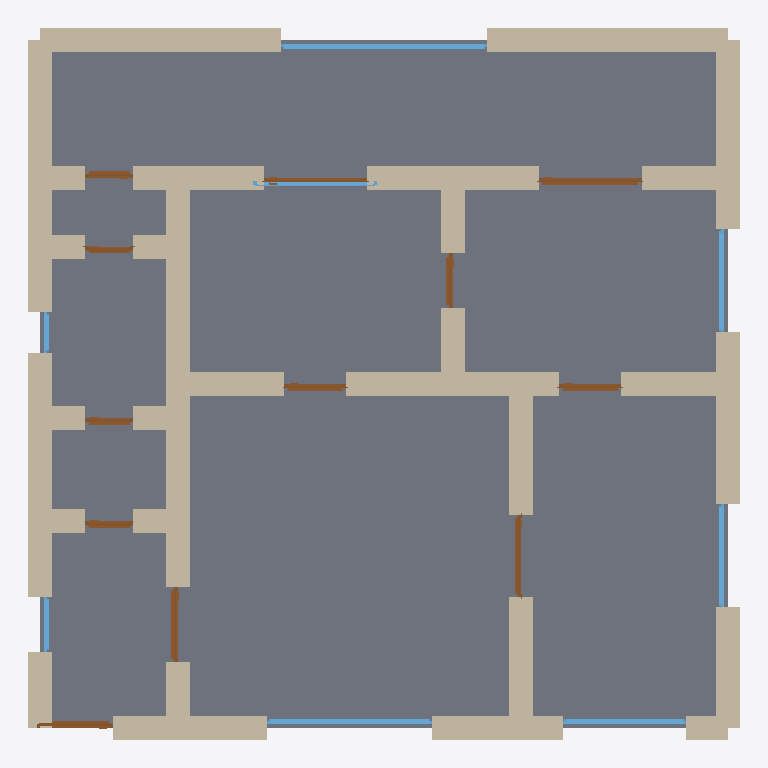
Plan cut of the same IFC building model at storey 'Ground Floor' (level 0.00 m, cut at 1.40 m), seen from above with north up, elements coloured by IFC class: 38 walls (beige), 12 doors (brown), 8 windows (light blue), 1 slab (grey). Cut surfaces are drawn darker.
Extent 10.3 m × 10.3 m × 2.9 m (x, y, z). Storeys (1): Ground Floor at 0.00 m. Elements (59): 38 IfcWall, 12 IfcDoor, 8 IfcWindow, 1 IfcSlab.

HEADER;
FILE_DESCRIPTION(('ViewDefinition[DesignTransferView]'),'2;1');
FILE_NAME('/dev/null','2026-05-05T20:29:01+05:30',(''),(''),'IfcOpenShell 0.8.5','IfcOpenShell 0.8.5','Nobody');
FILE_SCHEMA(('IFC4'));
ENDSEC;
DATA;
#1=IFCPROJECT('2iePbswLjFBg4mJOQrNs$p',$,'A Vaduz Alpine 2-bed — modern chalet-influenced contemporary',$,$,$,$,(#10),#5);
#12=IFCSITE('1VQyoVHd5BbuZUPgMfxhU7',$,'Site',$,$,$,$,$,$,$,$,$,$,$);
#13=IFCBUILDING('2oPZOrT09FSRtdC33d4sm_',$,'Building',$,$,$,$,$,$,$,$,$);
#16=IFCBUILDINGSTOREY('1DG2xP$cj9RQgA$pNNXo1s',$,'Ground Floor',$,$,#22,$,$,$,$);
#2555=IFCSLAB('0E59RlNqr12fTOWcJoF_8c',$,'Floor',$,$,#2572,#2567,$,.FLOOR.);
#200=IFCWALL('17wvLva$P3ZAScGKYQfpLl',$,'Exterior Wall',$,$,#221,#216,$,$);
#222=IFCWALL('1ACFpLjCf4EeyFhe3X5AIJ',$,'Exterior Wall',$,$,#243,#238,$,$);
#178=IFCWALL('2epwf2TlX9TAtBmD7DsGYX',$,'Exterior Wall',$,$,#199,#194,$,$);
#156=IFCWALL('3fKSkHlYv8nxsFQfKg_4P4',$,'Exterior Wall',$,$,#177,#172,$,$);
#134=IFCWALL('3LR7AHVwbEXBxSPaQwxfHd',$,'Exterior Wall',$,$,#155,#150,$,$);
#112=IFCWALL('0zdKbk7VH8zQNwAbbZgq7B',$,'Exterior Wall',$,$,#133,#128,$,$);
#23=IFCWALL('0Qz6pqIeTA3eyA1Y8GDKj7',$,'Exterior Wall',$,$,#45,#39,$,$);
#46=IFCWALL('2gdHY6gVbBh9iWpM4D1hbQ',$,'Exterior Wall',$,$,#67,#62,$,$);
#596=IFCWALL('16AdTHp6PASegXckhUCqJ4',$,'Interior Wall',$,$,#617,#612,$,$);
#376=IFCWALL('2oStLaB$TAfvwMxBQjCchK',$,'Interior Wall',$,$,#397,#392,$,$);
#90=IFCWALL('2ypv6Kjw53egU8fRHKJJ2j',$,'Exterior Wall',$,$,#111,#106,$,$);
#354=IFCWALL('1YKVYzyLj01gTxLBpMCRb9',$,'Interior Wall',$,$,#375,#370,$,$);
#398=IFCWALL('1Q3HDvZcnEKgt6WM9ydnzi',$,'Interior Wall',$,$,#419,#414,$,$);
#420=IFCWALL('1ZRFdzKzr8Xe7ahTkRTyaX',$,'Interior Wall',$,$,#441,#436,$,$);
#464=IFCWALL('2AxAJofjL5YB59Lgluug1c',$,'Interior Wall',$,$,#485,#480,$,$);
#508=IFCWALL('3GuP0pXbzFPv24YmMvUKz0',$,'Interior Wall',$,$,#529,#524,$,$);
#794=IFCWALL('1yHIYPCwT9a9RYsYhOVqos',$,'Interior Wall',$,$,#815,#810,$,$);
#706=IFCWALL('1Ar2xRq0L3sw75CcPhMpD2',$,'Interior Wall',$,$,#727,#722,$,$);
#728=IFCWALL('1GvIUHTh11IBQAIZH$Y5Kx',$,'Interior Wall',$,$,#749,#744,$,$);
#684=IFCWALL('0xJuVbodP8Vwf6S239xhJM',$,'Interior Wall',$,$,#705,#700,$,$);
#244=IFCWALL('2KBfmZ7rTB_w5yIqt$vw0l',$,'Exterior Wall',$,$,#265,#260,$,$);
#772=IFCWALL('2vMRhIqqz36vmky$gvR5Jq',$,'Interior Wall',$,$,#793,#788,$,$);
#288=IFCWALL('13VMdXqz5DMBE2zQcetXx6',$,'Interior Wall',$,$,#309,#304,$,$);
#662=IFCWALL('2oTnNwtCz01fw645hGkeGJ',$,'Interior Wall',$,$,#683,#678,$,$);
#750=IFCWALL('2RsqxRAgX7T8w$daUs$Eci',$,'Interior Wall',$,$,#771,#766,$,$);
#442=IFCWALL('1NHglubIv2hv4Rrxyjy_FT',$,'Interior Wall',$,$,#463,#458,$,$);
#266=IFCWALL('2R8CZy$_LFtAUIOnHrKTRE',$,'Interior Wall',$,$,#287,#282,$,$);
#2155=IFCWINDOW('12IcLa$VvAYvAEOMnGrA7g',$,'Window',$,$,#2209,#2204,$,1.2,3.0,$,$,$);
#310=IFCWALL('1hAyxE6RL0ZBofkA0qY90E',$,'Interior Wall',$,$,#331,#326,$,$);
#838=IFCWALL('1j2A2fZ4fBj9a1nCp_qy3$',$,'Interior Wall',$,$,#859,#854,$,$);
#618=IFCWALL('3Jeg7hp95CouHElC9BWgnf',$,'Interior Wall',$,$,#639,#634,$,$);
#68=IFCWALL('3Iwoe2XqL7EOIkgQKDVmCJ',$,'Exterior Wall',$,$,#89,#84,$,$);
#1880=IFCWINDOW('1BVWQQFDT7CveU0RPJ2M44',$,'Window',$,$,#1934,#1929,$,1.2,2.4,$,$,$);
#332=IFCWALL('2oJz8HdK579fjuxBMc6x_m',$,'Interior Wall',$,$,#353,#348,$,$);
#552=IFCWALL('1$0KD0gUL6W9PaMmlD02J_',$,'Interior Wall',$,$,#573,#568,$,$);
#574=IFCWALL('29Om1S8kzDzQlMX7SH79XW',$,'Interior Wall',$,$,#595,#590,$,$);
#816=IFCWALL('3iTsZv41DAvhvqg$gWAruz',$,'Interior Wall',$,$,#837,#832,$,$);
#640=IFCWALL('3iz$w$JfHEHxmw4wS1HWSF',$,'Interior Wall',$,$,#661,#656,$,$);
#530=IFCWALL('1LHS5kISnELR7cPb89OLnO',$,'Interior Wall',$,$,#551,#546,$,$);
#1710=IFCDOOR('1PRujVHcHFhO6lQtN4vnmo',$,'Door',$,$,#1794,#1789,$,2.1,1.5,$,$,$);
#486=IFCWALL('0w$GetMA123vbqfnLclQED',$,'Interior Wall',$,$,#507,#502,$,$);
#1935=IFCWINDOW('26ZnVFCj11gQVC3I49SD23',$,'Window',$,$,#1989,#1984,$,1.2,1.8,$,$,$);
#945=IFCDOOR('2BS2dBh$PByvS_7BYl7A$b',$,'Door',$,$,#1029,#1024,$,2.1,1.1,$,$,$);
#1990=IFCWINDOW('16lXs6HaT0Cwg$z_rfU3jn',$,'Window',$,$,#2044,#2039,$,1.2,1.5,$,$,$);
#2100=IFCWINDOW('22x7AVcFDE9QZopP9eDKYg',$,'Window',$,$,#2154,#2149,$,1.2,1.5,$,$,$);
#1200=IFCDOOR('0oPLXhKD58AeBWnJq6b1wP',$,'Door',$,$,#1284,#1279,$,2.1,1.2,$,$,$);
#860=IFCDOOR('067IAnURT92gCJhzK9kh1v',$,'Door',$,$,#944,#939,$,2.1,1.1,$,$,$);
#2045=IFCWINDOW('0NGbhifpLFRv1ibg0dinwJ',$,'Window',$,$,#2099,#2094,$,1.2,1.8,$,$,$);
#1625=IFCDOOR('3mTR8QOG9C0Q0dx7psvKQS',$,'Door',$,$,#1709,#1704,$,2.1,1.5,$,$,$);
#1370=IFCDOOR('1b8fnK0dHEsgs2x4SaOi6c',$,'Door',$,$,#1454,#1449,$,2.1,0.9,$,$,$);
#1285=IFCDOOR('1PZL9ZP5H6HhenIFHgcEIh',$,'Door',$,$,#1369,#1364,$,2.1,0.9,$,$,$);
#1455=IFCDOOR('0LJtuLEjDBugSLG2rRqK$b',$,'Door',$,$,#1539,#1534,$,2.1,0.8,$,$,$);
#1030=IFCDOOR('3FtTRMZKb00O3sR6wq5RlC',$,'Door',$,$,#1114,#1109,$,2.1,0.7,$,$,$);
#1115=IFCDOOR('3fz_87zZf2kPKHABavIl$E',$,'Door',$,$,#1199,#1194,$,2.1,0.7,$,$,$);
#1795=IFCDOOR('08nLfDeD10yg5sv4YtYPnX',$,'Door',$,$,#1879,#1874,$,2.1,0.7,$,$,$);
#1540=IFCDOOR('2vyd0wPSbDm8TvEot0A0$z',$,'Door',$,$,#1624,#1619,$,2.1,0.7,$,$,$);
#2265=IFCWINDOW('2UTbfAbCX6TvfZogSC525M',$,'Window',$,$,#2319,#2314,$,1.2,0.8,$,$,$);
#2210=IFCWINDOW('0STzI$Srf3pP9eYqBRLS1N',$,'Window',$,$,#2264,#2259,$,1.2,0.6,$,$,$);
ENDSEC;
